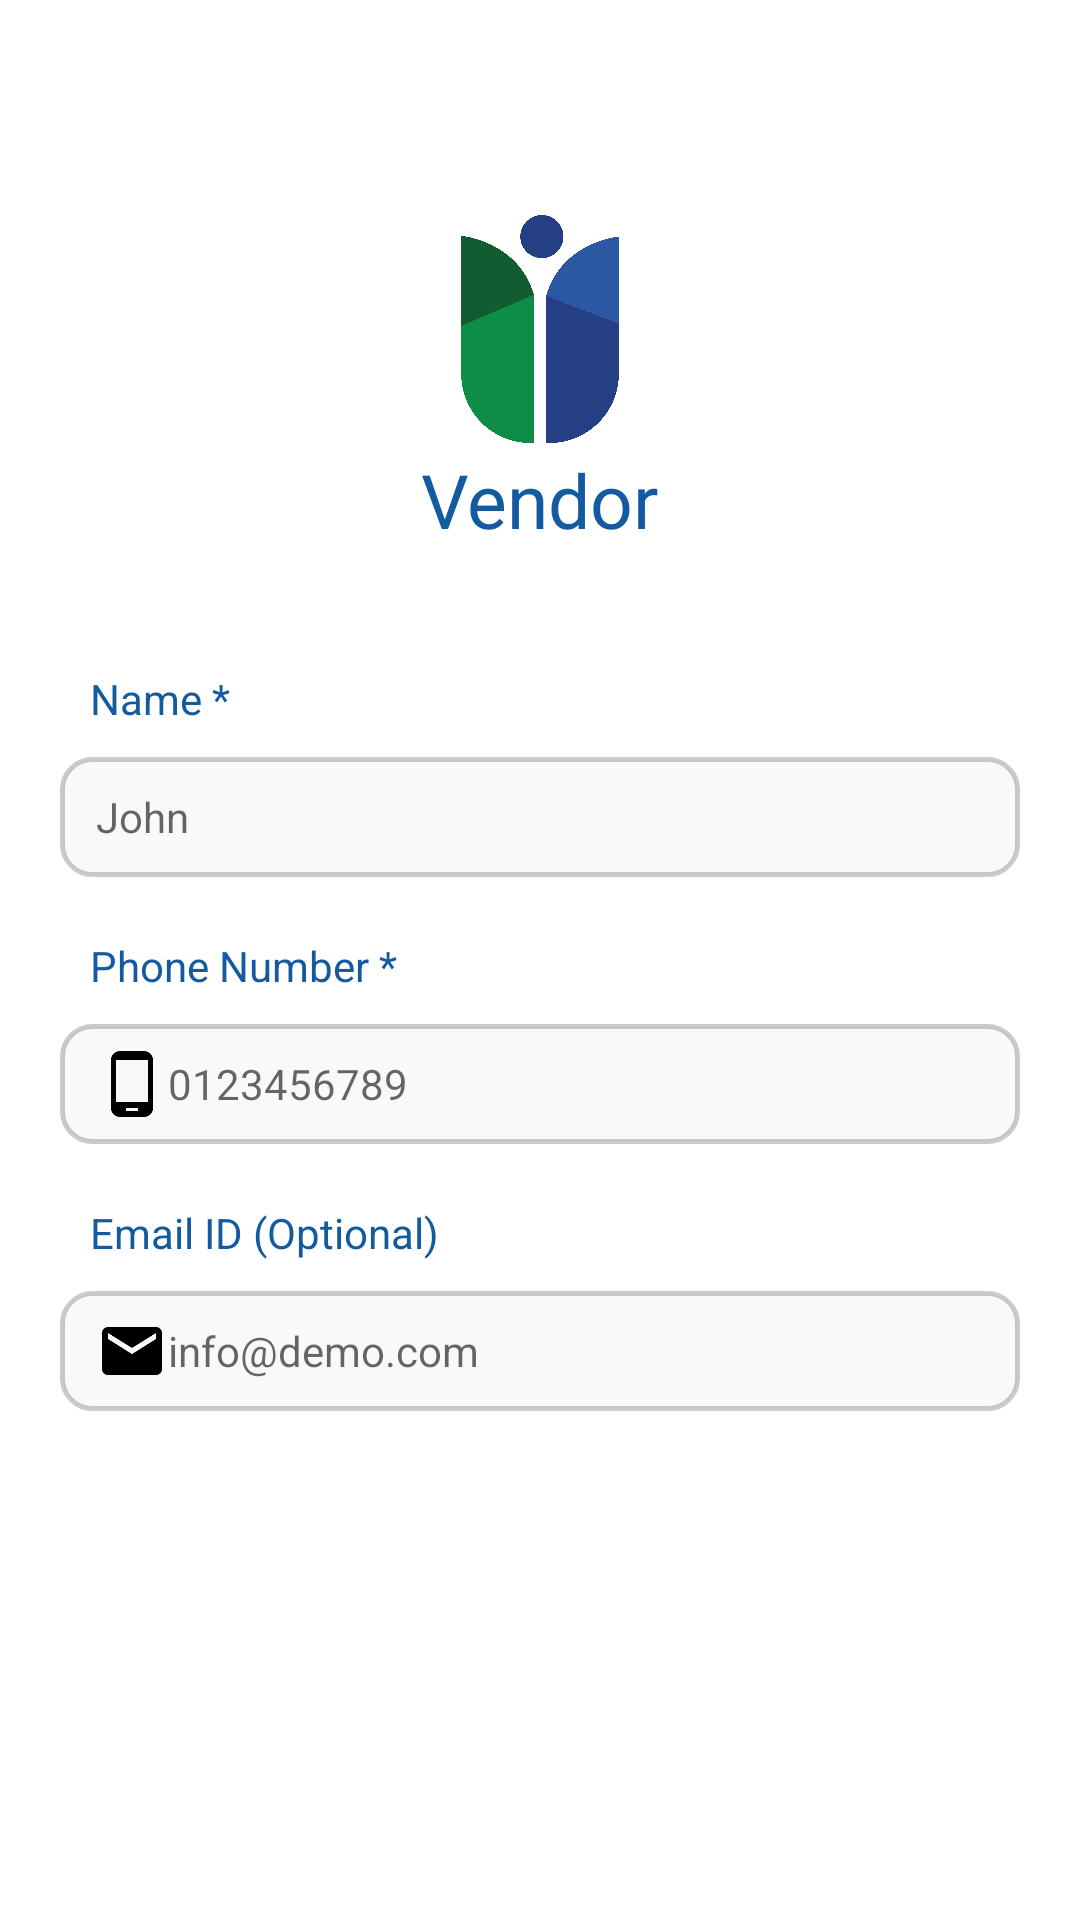

This screen was rendered from an Android layout file. Write that file and the resources it references.
<!-- AndroidManifest.xml: activity theme AppTheme -->
<!-- res/layout/activity_register.xml -->
<?xml version="1.0" encoding="utf-8"?>
<RelativeLayout xmlns:android="http://schemas.android.com/apk/res/android"
    android:layout_width="match_parent"
    android:layout_height="match_parent"
    android:layout_gravity="center"
    android:background="@color/white"
    android:orientation="vertical">

    <LinearLayout
        android:layout_width="match_parent"
        android:layout_height="wrap_content"
        android:layout_centerInParent="true"
        android:orientation="vertical">

        <ImageView
            android:layout_width="80dp"
            android:layout_height="80dp"
            android:layout_gravity="center"
            android:contentDescription="@string/app_name"
            android:src="@drawable/ic_logo" />

        <TextView
            android:layout_width="wrap_content"
            android:layout_height="wrap_content"
            android:layout_gravity="center"
            android:text="@string/app_name"
            android:textColor="@color/blue"
            android:textSize="25sp" />

        <LinearLayout
            android:layout_width="match_parent"
            android:layout_height="wrap_content"
            android:layout_marginTop="40dp"
            android:orientation="vertical"
            android:paddingStart="20dp"
            android:paddingEnd="20dp">

            <TextView
                android:layout_width="match_parent"
                android:layout_height="wrap_content"
                android:layout_marginStart="10dp"
                android:layout_marginBottom="10dp"
                android:text="@string/reg_name"
                android:textColor="@color/blue"
                android:textSize="14sp" />

            <EditText
                android:id="@+id/edtRegName"
                android:layout_width="match_parent"
                android:layout_height="40dp"
                android:background="@drawable/rounded_edge_trans_bg_with_border"
                android:drawableStart="@drawable/ic_person_black_24dp"
                android:hint="@string/reg_name_hint"
                android:paddingStart="12dp"
                android:paddingEnd="1dp"

                android:text=""
                android:singleLine="true"
                android:textColor="@color/black"
                android:textSize="14sp" />

        </LinearLayout>

        <LinearLayout
            android:layout_width="match_parent"
            android:layout_height="wrap_content"
            android:orientation="vertical"
            android:paddingStart="20dp"
            android:paddingTop="20dp"
            android:paddingEnd="20dp">

            <TextView
                android:layout_width="match_parent"
                android:layout_height="wrap_content"
                android:layout_marginStart="10dp"
                android:layout_marginBottom="10dp"
                android:text="@string/reg_mob_no"
                android:textColor="@color/blue"
                android:textSize="14sp" />

            <EditText
                android:id="@+id/edtRegPhoneNo"
                android:layout_width="match_parent"
                android:layout_height="40dp"
                android:background="@drawable/rounded_edge_trans_bg_with_border"
                android:digits="0123456789"
                android:drawableStart="@drawable/ic_phone_android_black_24dp"
                android:hint="@string/reg_mob_no_hint"
                android:inputType="phone"
                android:maxLength="10"
                android:paddingStart="12dp"
                android:paddingEnd="1dp"

                android:text=""
                android:singleLine="true"
                android:textColor="@color/black"
                android:textSize="14sp" />

        </LinearLayout>

        <LinearLayout
            android:layout_width="match_parent"
            android:layout_height="wrap_content"
            android:orientation="vertical"
            android:paddingStart="20dp"
            android:paddingTop="20dp"
            android:paddingEnd="20dp">

            <TextView
                android:layout_width="match_parent"
                android:layout_height="wrap_content"
                android:layout_marginStart="10dp"
                android:layout_marginBottom="10dp"
                android:singleLine="true"
                android:text="@string/reg_mail_id"
                android:textColor="@color/blue"
                android:textSize="14sp" />

            <EditText
                android:id="@+id/edtRegMailId"
                android:layout_width="match_parent"
                android:layout_height="40dp"
                android:background="@drawable/rounded_edge_trans_bg_with_border"
                android:drawableStart="@drawable/ic_email_black_24dp"
                android:hint="@string/reg_mail_id_hint"
                android:inputType="textEmailAddress"
                android:paddingStart="12dp"
                android:paddingEnd="1dp"

                android:text=""
                android:singleLine="true"
                android:textColor="@color/black"
                android:textSize="14sp" />

        </LinearLayout>

        <Button
            android:id="@+id/btnSubmit"
            android:layout_width="150dp"
            android:layout_height="50dp"
            android:layout_gravity="center"
            android:layout_marginTop="50dp"
            android:background="@drawable/button_round_color"
            android:paddingStart="15dp"
            android:paddingEnd="15dp"
            android:text="@string/reg_submit"
            android:textAllCaps="false"
            android:textColor="@color/white"
            android:textSize="14sp"
            android:textStyle="bold" />

    </LinearLayout>

</RelativeLayout>
<!-- resources referenced by this layout -->
<resources>
  <color name="black">#000000</color>
  <color name="blue">#135aa0</color>
  <color name="white">#FFFFFF</color>
  <!-- drawable ic_email_black_24dp (drawable) -->
  <vector android:autoMirrored="true" android:height="24dp"
      android:viewportHeight="24.0" android:viewportWidth="24.0"
      android:width="24dp" xmlns:android="http://schemas.android.com/apk/res/android">
    <path android:fillColor="#FF000000" android:pathData="M20,4L4,4c-1.1,0 -1.99,0.9 -1.99,2L2,18c0,1.1 0.9,2 2,2h16c1.1,0 2,-0.9 2,-2L22,6c0,-1.1 -0.9,-2 -2,-2zM20,8l-8,5 -8,-5L4,6l8,5 8,-5v2z"/>
  </vector>
  <!-- drawable ic_logo (drawable) -->
  <vector xmlns:android="http://schemas.android.com/apk/res/android"
      android:width="224dp"
      android:height="300dp"
      android:viewportWidth="224"
      android:viewportHeight="300">
    <path
        android:pathData="M119.686,119.518c-0.062,0.003 -0.125,0.002 -0.187,0.005l0.187,171.861v1.044c0,0 1.394,0.101 3.828,0.061c0.147,0.001 0.291,0.011 0.438,0.011c44.84,0 81.713,-34.101 86.105,-77.783c0.147,-0.709 0.301,-1.407 0.44,-2.129v-69.48l-90.812,-34.74V119.518z"
        android:fillColor="#243F84"/>
    <path
        android:pathData="M119.686,108.368l90.812,34.74V34.469C210.497,34.469 139.189,40.716 119.686,108.368z"
        android:fillColor="#2C58A3"/>
    <path
        android:pathData="M13.637,33.555v112.753l90.812,-38.854C84.946,39.802 13.637,33.555 13.637,33.555z"
        android:fillColor="#0E8D48"/>
    <path
        android:pathData="M13.637,33.555v112.753l90.812,-38.854C84.946,39.802 13.637,33.555 13.637,33.555z"
        android:strokeAlpha="0.88"
        android:fillColor="#12572E"
        android:fillAlpha="0.88"/>
    <path
        android:pathData="M114.326,34.469m-26.969,0a26.969,26.969 0,1 1,53.938 0a26.969,26.969 0,1 1,-53.938 0"
        android:fillColor="#243F84"/>
    <path
        android:pathData="M104.449,119.522v-12.068l-90.812,38.854v54.9c-0.085,1.572 -0.135,3.153 -0.135,4.747s0.05,3.175 0.135,4.747v0.972c0.037,0.192 0.079,0.375 0.117,0.565c3.223,44.86 40.611,80.261 86.293,80.261c1.43,0 2.852,-0.035 4.266,-0.103l0.001,-0.874c0.081,-0.005 0.135,-0.008 0.135,-0.008V167.361l0.052,-47.838C104.484,119.522 104.466,119.522 104.449,119.522z"
        android:fillColor="#0E8D48"/>
  </vector>
  <!-- drawable ic_phone_android_black_24dp (drawable) -->
  <vector android:autoMirrored="true" android:height="24dp"
      android:viewportHeight="24.0" android:viewportWidth="24.0"
      android:width="24dp" xmlns:android="http://schemas.android.com/apk/res/android">
      <path android:fillColor="#FF000000" android:pathData="M16,1L8,1C6.34,1 5,2.34 5,4v16c0,1.66 1.34,3 3,3h8c1.66,0 3,-1.34 3,-3L19,4c0,-1.66 -1.34,-3 -3,-3zM14,21h-4v-1h4v1zM17.25,18L6.75,18L6.75,4h10.5v14z"/>
  </vector>
  <!-- drawable rounded_edge_trans_bg_with_border (drawable) -->
  <?xml version="1.0" encoding="utf-8"?>
  <shape xmlns:android="http://schemas.android.com/apk/res/android"
      android:shape="rectangle">
      <solid android:color="@color/transparent" />
      <corners android:radius="10dp" />
      <stroke
          android:width="5px"
          android:color="#34000000" />
  </shape>
  <string name="app_name">Vendor</string>
  <string name="reg_mail_id">Email ID (Optional)</string>
  <string name="reg_mail_id_hint">info@demo.com</string>
  <string name="reg_mob_no">Phone Number *</string>
  <string name="reg_mob_no_hint">0123456789</string>
  <string name="reg_name">Name *</string>
  <string name="reg_name_hint">John</string>
  <string name="reg_submit">Submit</string>
  <style name="AppTheme" parent="Theme.AppCompat.Light.DarkActionBar">
          
          <item name="colorPrimary">@color/colorPrimary</item>
          <item name="colorPrimaryDark">@color/colorPrimaryDark</item>
          <item name="colorAccent">@color/colorAccent</item>
      </style>
  <color name="transparent">#51EEECEC</color>
  <color name="colorPrimary">#135aa0</color>
  <color name="colorPrimaryDark">#0D3779</color>
  <color name="colorAccent">#3C2E7D</color>
</resources>
